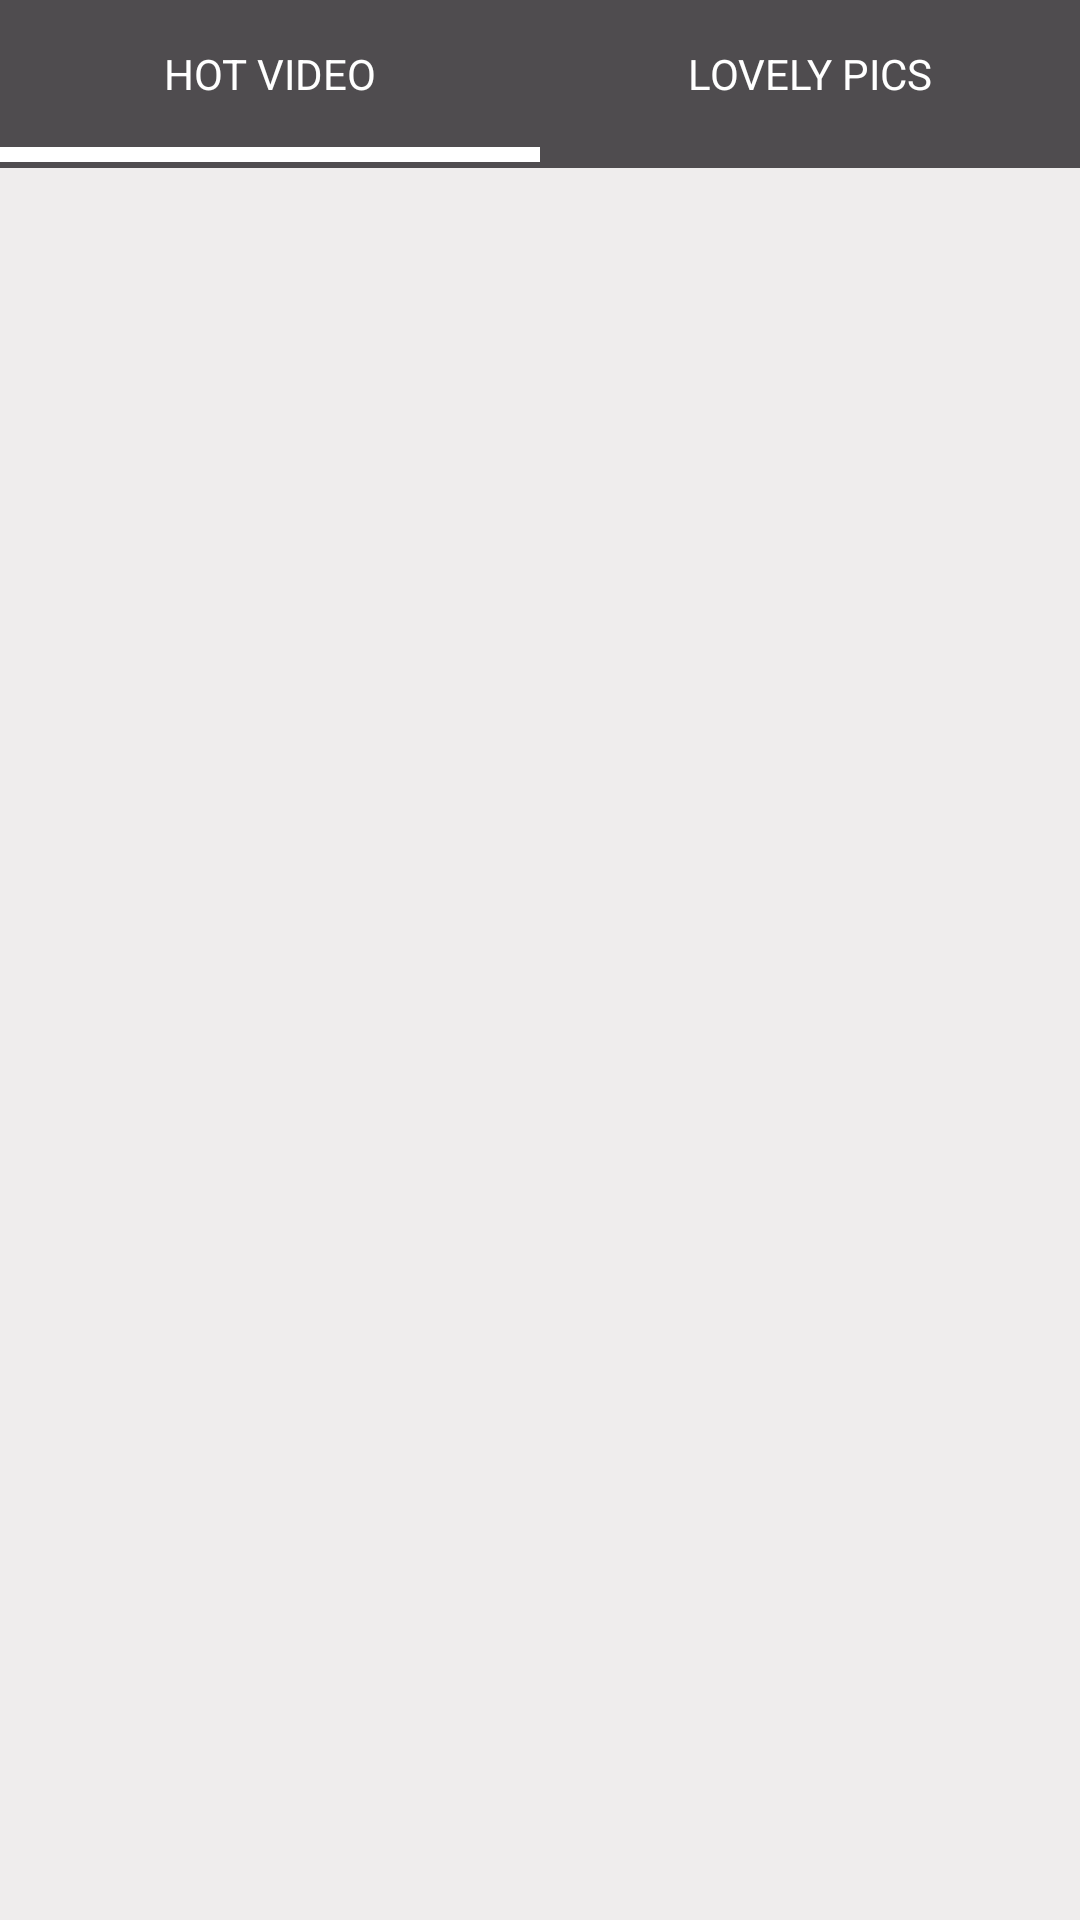

The Android layout XML behind this screen, and the referenced resources:
<!-- AndroidManifest.xml: application theme AppTheme -->
<!-- res/layout/activity_main.xml -->
<LinearLayout
    xmlns:android="http://schemas.android.com/apk/res/android"
    android:layout_width="match_parent"
    android:layout_height="match_parent"
    android:orientation="vertical">

    <include
        layout="@layout/main_tab_layout"
        android:layout_width="match_parent"
        android:layout_height="wrap_content"/>

    <android.support.v4.view.ViewPager
        android:id="@+id/pager"
        android:layout_width="match_parent"
        android:layout_height="match_parent"
        android:background="@color/global_background">

    </android.support.v4.view.ViewPager>

</LinearLayout>
<!-- res/layout/main_tab_layout.xml (included above) -->
<?xml version="1.0" encoding="utf-8"?>
<LinearLayout xmlns:android="http://schemas.android.com/apk/res/android"
    android:id="@+id/main_tab_title"
    android:layout_width="match_parent" android:layout_height="wrap_content"
    android:orientation="horizontal"
    android:background="@color/tab_background">

    <LinearLayout
        android:layout_width="0dp"
        android:layout_height="match_parent"
        android:layout_weight="1"
        android:orientation="vertical">
        <TextView
            android:id="@+id/video_title_tab"
            android:layout_width="match_parent"
            android:layout_height="wrap_content"
            android:textSize="14sp"
            android:padding="5dp"
            android:text="@string/video_tab_title"
            android:gravity="center"
            android:layout_margin="10dp"
            android:textColor="@android:color/white"/>
        <View
            android:id="@+id/pointer_video"
            android:layout_width="match_parent"
            android:layout_height="5dp"
            android:background="@android:color/white"
            android:layout_marginBottom="2dp"/>
    </LinearLayout>

    <LinearLayout
        android:layout_width="0dp"
        android:layout_height="match_parent"
        android:layout_weight="1"
        android:orientation="vertical">
        <TextView
            android:id="@+id/picture_title_tab"
            android:layout_width="match_parent"
            android:layout_height="wrap_content"
            android:layout_weight="1"
            android:textSize="14sp"
            android:padding="5dp"
            android:layout_margin="10dp"
            android:gravity="center"
            android:text="@string/picture_tab_title"
            android:textColor="@android:color/white"/>
        <View
            android:id="@+id/pointer_picture"
            android:layout_width="match_parent"
            android:layout_height="5dp"
            android:background="@android:color/white"
            android:layout_marginBottom="2dp"
            android:visibility="invisible"/>
    </LinearLayout>

</LinearLayout>
<!-- resources referenced by this layout -->
<resources>
  <color name="global_background">#efeded</color>
  <color name="tab_background">#4f4c4f</color>
  <string name="picture_tab_title">LOVELY PICS</string>
  <string name="video_tab_title">HOT VIDEO</string>
</resources>
